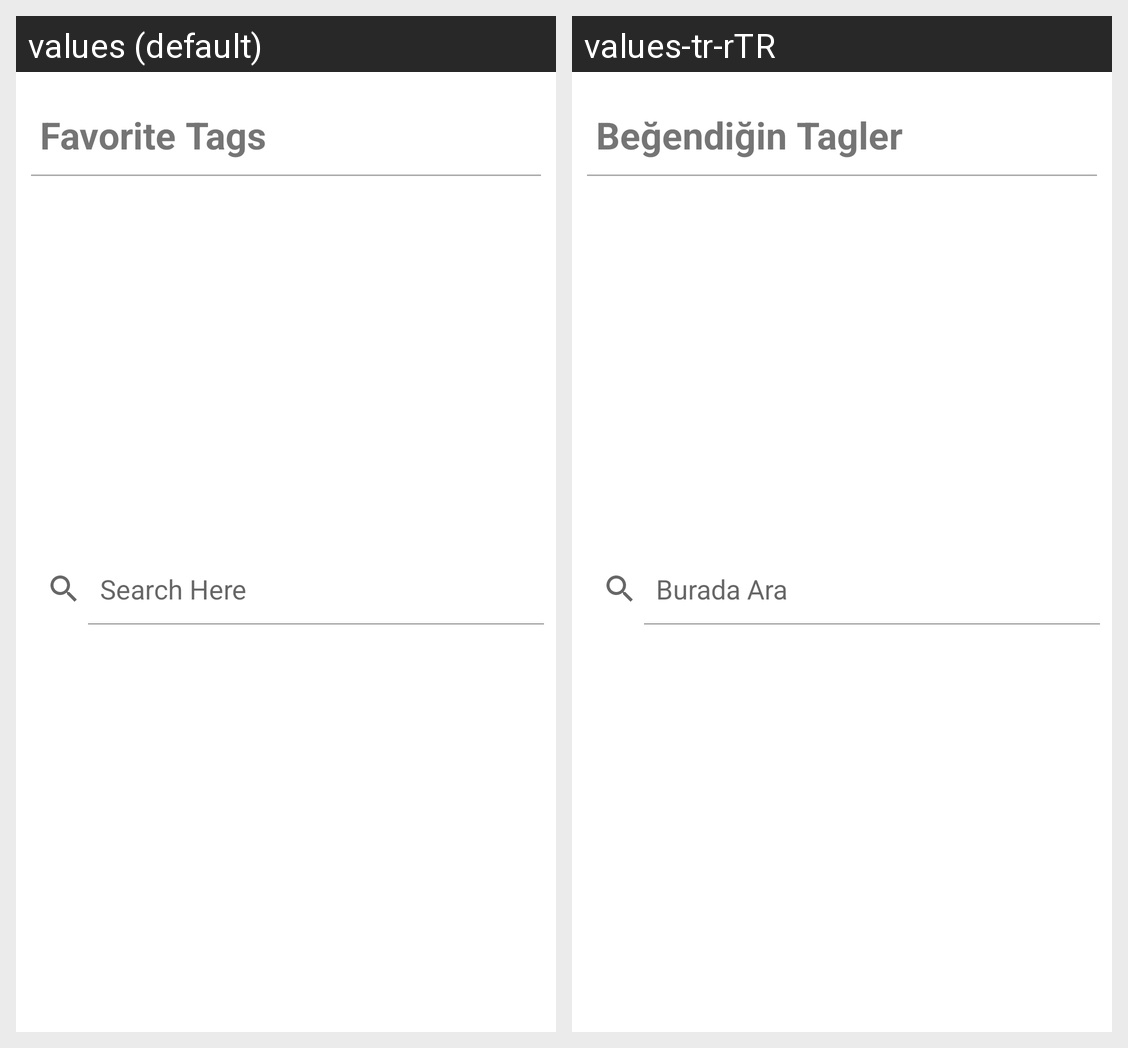

Locale-by-locale string values for the Android screen shown in this grid:
Android screen res/layout/bottom_sheet_add_tag.xml rendered under 2 locales, left to right: values (default), values-tr-rTR. Device: Nexus 5 (rendered at 1080×1920; each locale shown at half size, 540×960, under a caption strip naming it); theme Theme.DoTogether.
Strings drawn on this screen, with the default value and each locale's value (text and hints the layout hard-codes, and strings that could not be matched under every locale, appear in the picture but are not listed):

liked_tags
  values: Favorite Tags
  values-tr-rTR: Beğendiğin Tagler

search_here
  values: Search Here
  values-tr-rTR: Burada Ara
